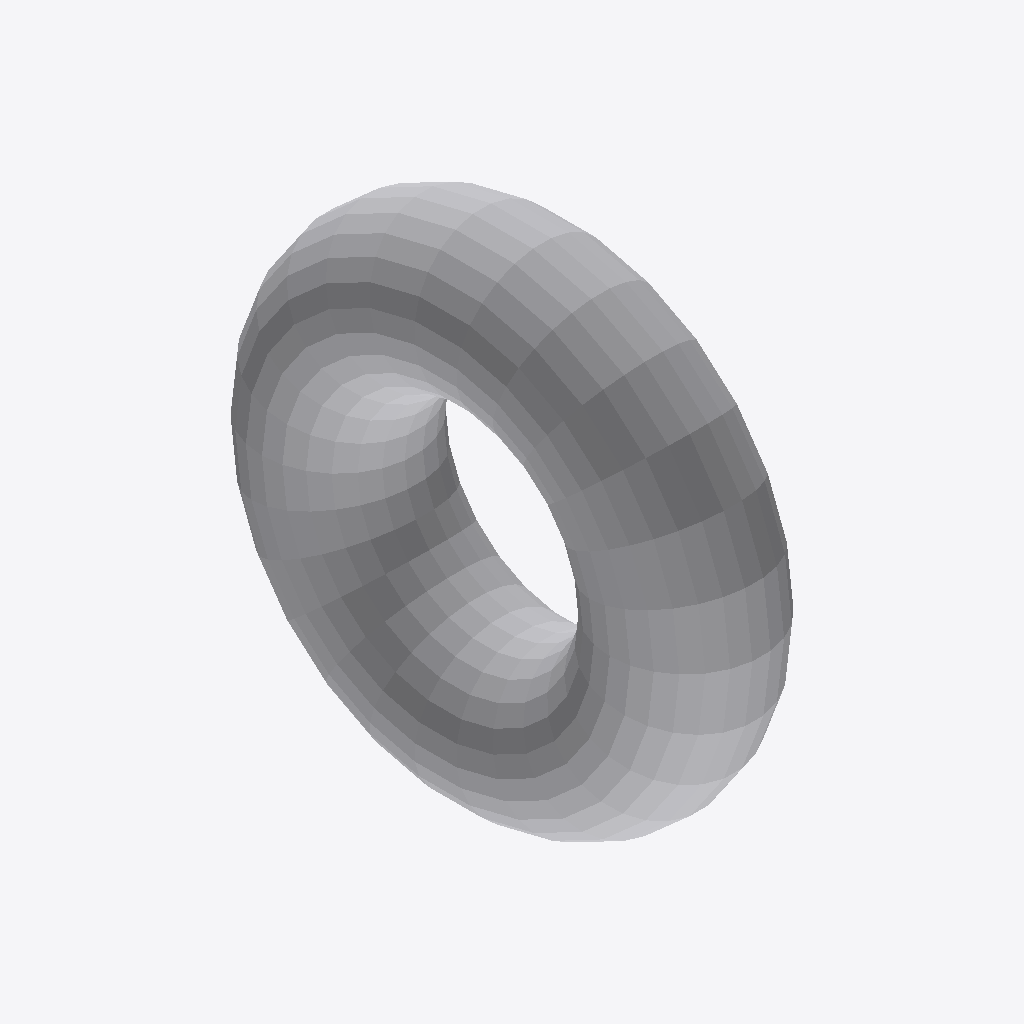
Isometric view of an IFC building model (IFC-SPF (STEP), schema IFC2X3, length unit millimetre), seen from the south-west, elements coloured by IFC class: 1 other element (light grey).
Extent 0.033 m × 0.109 m × 0.109 m (x, y, z). Elements (1): 1 IfcProxy.

HEADER;
FILE_DESCRIPTION(('ViewDefinition [CoordinationView]'),'2;1');
FILE_NAME('/home/giovanni/IdeaProjects/ifc/ifc-out/curve.ifc','2020-08-24T21:12:03',(''),('Antea'),'IFC.JAVA 0.0.1-SNAPSHOT','Antea IFC Export 0.0.1-SNAPSHOT','');
FILE_SCHEMA(('IFC2X3'));
ENDSEC;
DATA;
#17=IFCPROJECT('2KjGKhXJj4mPo28_d98xwS',#6,'05-190-0-VL-001',$,$,$,$,(#11),#16);
#18=IFCSITE('0gYMSotSH9mPUiRYvAO316',#6,$,$,$,$,$,$,.COMPLEX.,$,$,$,$,$);
#26=IFCPROXY('11STXs6eb9pOtxo$D_cj7w',#6,'Curve',$,$,#19,#25,.PRODUCT.,$);
ENDSEC;
